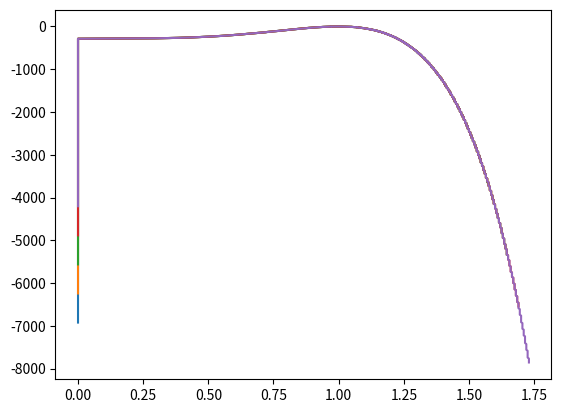

Recreate this plot in Python.
import numpy as np
import matplotlib.pyplot as plt


def gibbs(P, T, Q):
    Tc0 = 847.
    VD = 1.36e-6
    SD = 5.76
    Tc = Tc0 + VD/SD*P
    return SD*(T - Tc)*(Q*Q - 1) + 1./3.*Tc0*(Q*Q*Q*Q*Q*Q - 1.)


for P in np.linspace(0., 2.e9, 5):
    Qs_eqm = []
    Gs_eqm = []

    temperatures = np.linspace(0., 2000., 1001)
    Qs = np.linspace(0., 5., 1001)
    for T in temperatures:
        Gs = gibbs(P, T, Qs)
        # plt.plot(Qs, Gs)
        i = np.argmin(Gs)
        Qs_eqm.append(Qs[i])
        Gs_eqm.append(Gs[i])

    plt.plot(Qs_eqm, Gs_eqm)

plt.show()